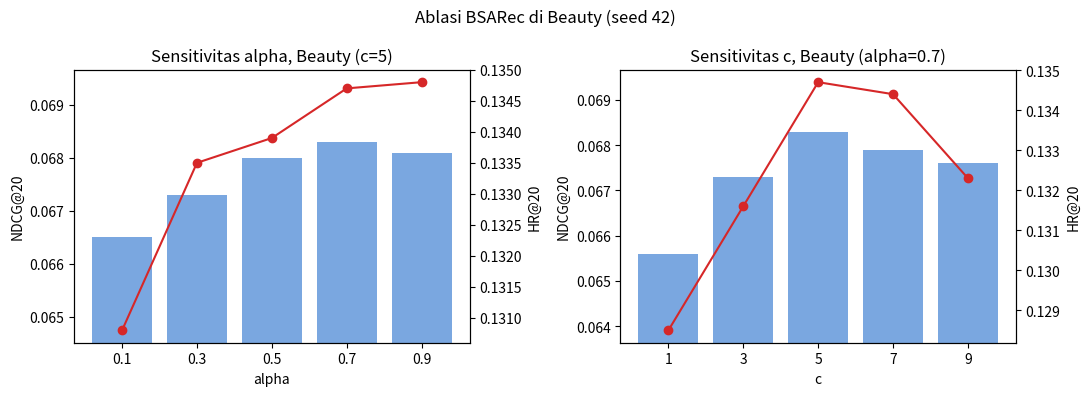

This figure's Python source: (Note: this script raises an exception after producing the figure.)
# Tabel dan grafik ablasi alpha dan c di Beauty (seed 42). Angka diketik manual.
# Jalankan dari root repo: python scripts/CP1/plot_ablation.py  (menyimpan figures/CP1/ablasi_beauty.png)
import pandas as pd
import matplotlib.pyplot as plt

KEYS = ["HR@5", "NDCG@5", "HR@10", "NDCG@10", "HR@20", "NDCG@20"]

# urutan: HR@5, NDCG@5, HR@10, NDCG@10, HR@20, NDCG@20
alpha = {  # c = 5 tetap
    0.1: [0.0700, 0.0494, 0.0955, 0.0576, 0.1308, 0.0665],
    0.3: [0.0708, 0.0497, 0.0958, 0.0578, 0.1335, 0.0673],
    0.5: [0.0706, 0.0501, 0.0985, 0.0591, 0.1339, 0.0680],
    0.7: [0.0702, 0.0499, 0.0988, 0.0592, 0.1347, 0.0683],  # baseline seed 42
    0.9: [0.0709, 0.0501, 0.0989, 0.0590, 0.1348, 0.0681],
}
c_val = {  # alpha = 0.7 tetap
    1: [0.0681, 0.0486, 0.0945, 0.0571, 0.1285, 0.0656],
    3: [0.0694, 0.0497, 0.0967, 0.0585, 0.1316, 0.0673],
    5: [0.0702, 0.0499, 0.0988, 0.0592, 0.1347, 0.0683],  # baseline seed 42
    7: [0.0707, 0.0498, 0.0986, 0.0589, 0.1344, 0.0679],
    9: [0.0701, 0.0500, 0.0974, 0.0588, 0.1323, 0.0676],
}
BASE = alpha[0.7]
NOISE = 0.0013  # std HR@20 BSARec antar 3 seed (42, 43, 44)

def tabel(d, nama):
    df = pd.DataFrame(d, index=KEYS).T
    df.index.name = nama
    df["Gap HR@20 vs base (%)"] = (df["HR@20"] / BASE[4] - 1) * 100
    df["Gap NDCG@20 vs base (%)"] = (df["NDCG@20"] / BASE[5] - 1) * 100
    df["HR@20 beda > 1 std?"] = (df["HR@20"] - BASE[4]).abs() > NOISE
    return df

ta, tc = tabel(alpha, "alpha (c=5)"), tabel(c_val, "c (alpha=0.7)")
print(ta.round(4).to_string(), "\n")
print(tc.round(4).to_string())
print(f"\nCatatan: 1 seed per titik; selisih HR@20 di bawah ~{NOISE} (1 std antar seed) tidak bisa dibedakan dari noise; di atas {2*NOISE:.4f} (2 std) lebih meyakinkan.")

def panel(ax, df, xlabel, judul):
    x = range(len(df))
    ax.bar(x, df["NDCG@20"], color="#7aa7e0", label="NDCG@20")
    ax.set_ylim(df["NDCG@20"].min() * 0.97, df["NDCG@20"].max() * 1.02)
    ax.set_ylabel("NDCG@20"); ax.set_xlabel(xlabel); ax.set_title(judul)
    ax.set_xticks(list(x)); ax.set_xticklabels(df.index)
    ax2 = ax.twinx()
    ax2.plot(list(x), df["HR@20"], "o-", color="#d62728", label="HR@20")
    ax2.set_ylabel("HR@20")
    return ax, ax2

fig, axs = plt.subplots(1, 2, figsize=(11, 4))
panel(axs[0], ta, "alpha", "Sensitivitas alpha, Beauty (c=5)")
panel(axs[1], tc, "c", "Sensitivitas c, Beauty (alpha=0.7)")
fig.suptitle("Ablasi BSARec di Beauty (seed 42)")
plt.tight_layout()
from pathlib import Path
output_path = Path(__file__).resolve().parents[2] / "figures" / "CP1" / "ablasi_beauty.png"
output_path.parent.mkdir(parents=True, exist_ok=True)
plt.savefig(output_path, dpi=150)
plt.close()
